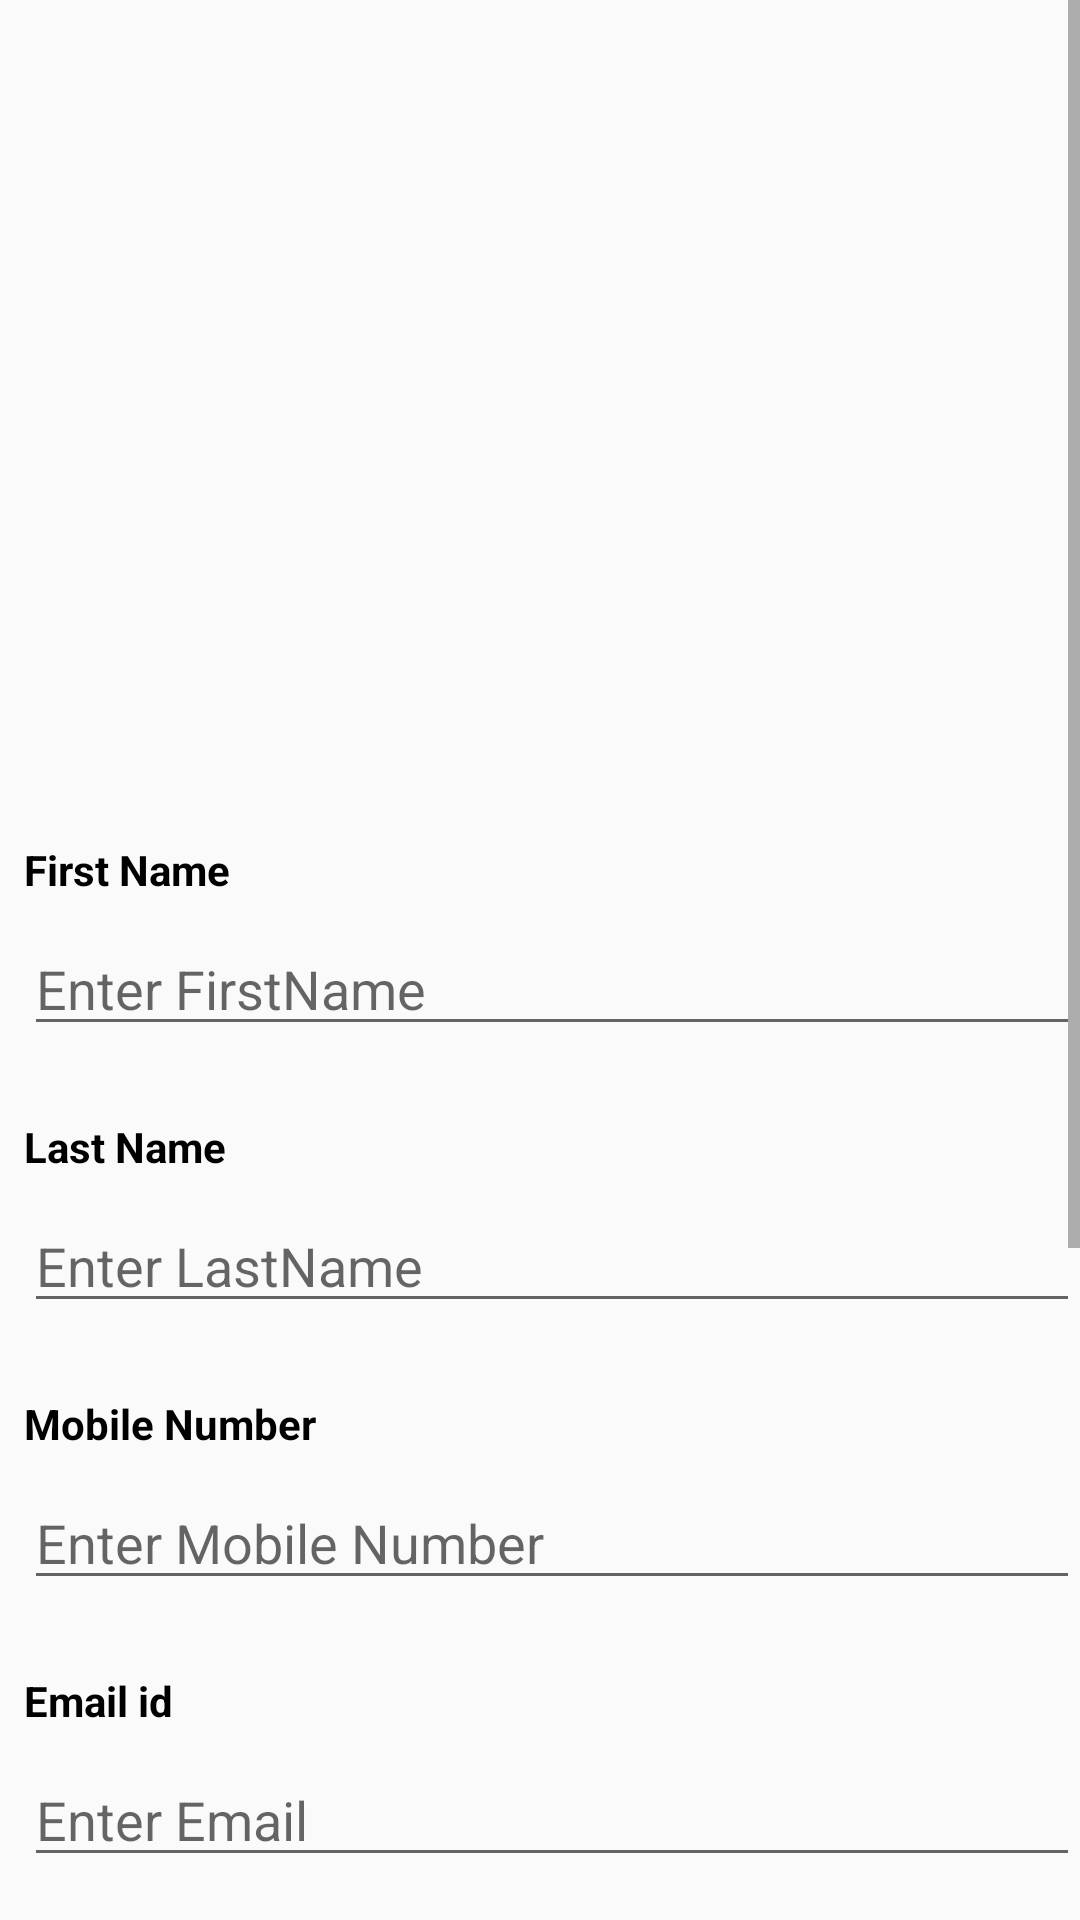

Layout XML and referenced resources for this Android screen:
<!-- AndroidManifest.xml: application theme AppTheme -->
<!-- res/layout/content_update_profile.xml -->
<?xml version="1.0" encoding="utf-8"?>
<RelativeLayout xmlns:android="http://schemas.android.com/apk/res/android"
    xmlns:app="http://schemas.android.com/apk/res-auto"
    xmlns:tools="http://schemas.android.com/tools"
    android:layout_width="match_parent"
    android:layout_height="match_parent"
    app:layout_behavior="@string/appbar_scrolling_view_behavior"
    tools:context=".activity.UpdateProfileActivity"
    android:orientation="vertical"
    tools:showIn="@layout/activity_update_profile">

    <ScrollView
        android:id="@+id/scrollView3"
        android:layout_width="match_parent"
        android:layout_height="match_parent"
        app:layout_constraintBottom_toBottomOf="parent"
        app:layout_constraintEnd_toEndOf="parent"
        app:layout_constraintStart_toStartOf="parent">

        <LinearLayout
            android:layout_width="match_parent"
            android:layout_height="match_parent"
            android:orientation="vertical">

            <LinearLayout
                android:layout_width="match_parent"
                android:layout_height="wrap_content"
                android:orientation="vertical">

                <ImageView
                    android:id="@+id/imageView5"
                    android:scaleType="fitXY"
                    android:layout_width="match_parent"
                    android:layout_height="180dp"
                    app:srcCompat="@drawable/bg_grid" />

                <ImageView
                    android:id="@+id/imageView7"
                    android:layout_width="120dp"
                    android:layout_height="120dp"
                    android:layout_gravity="center"
                    android:layout_below="@+id/imageView5"
                    android:layout_centerHorizontal="true"
                    android:layout_marginTop="-70dp"
                    app:srcCompat="@drawable/user" />

            </LinearLayout>

            <TextView
                android:id="@+id/fname_tv"
                android:layout_width="wrap_content"
                android:layout_height="wrap_content"
                android:layout_marginStart="8dp"
                android:layout_marginTop="50dp"
                android:text="First Name"
                android:textColor="@color/colorBlack"
                android:textStyle="bold"
                app:layout_constraintStart_toStartOf="parent"/>

            <EditText
                android:id="@+id/update_name"
                android:layout_width="match_parent"
                android:layout_height="wrap_content"
                android:layout_marginStart="8dp"
                android:layout_marginTop="8dp"
                android:layout_marginRight="8dp"
                android:layout_marginLeft="8dp"
                android:ems="10"
                android:inputType="textPersonName"
                android:hint="Enter FirstName"
                android:textColor="@color/colorBlack"/>

            <TextView
                android:id="@+id/lname_tv"
                android:layout_width="wrap_content"
                android:layout_height="wrap_content"
                android:layout_marginStart="8dp"
                android:layout_marginTop="24dp"
                android:text="Last Name"
                android:textColor="@color/colorBlack"
                android:textStyle="bold"
                app:layout_constraintStart_toStartOf="parent"
                app:layout_constraintTop_toBottomOf="@+id/update_name" />

            <EditText
                android:id="@+id/update_lastname"
                android:layout_width="match_parent"
                android:layout_height="wrap_content"
                android:layout_marginStart="8dp"
                android:layout_marginTop="8dp"
                android:layout_marginLeft="8dp"
                android:layout_marginRight="8dp"
                android:ems="10"
                android:textColor="@color/colorBlack"
                android:inputType="textPersonName"
                android:hint="Enter LastName"
                app:layout_constraintStart_toStartOf="parent"
                app:layout_constraintTop_toBottomOf="@+id/lname_tv" />

            <TextView
                android:id="@+id/mn_tv"
                android:layout_width="wrap_content"
                android:layout_height="wrap_content"
                android:layout_marginStart="8dp"
                android:layout_marginTop="24dp"
                android:text="Mobile Number"
                android:textColor="@color/colorBlack"
                android:textStyle="bold"
                app:layout_constraintStart_toStartOf="parent"
                app:layout_constraintTop_toBottomOf="@+id/update_lastname" />

            <EditText
                android:id="@+id/update_number"
                android:layout_width="match_parent"
                android:layout_height="wrap_content"
                android:layout_marginStart="8dp"
                android:layout_marginTop="8dp"
                android:layout_marginRight="8dp"
                android:layout_marginLeft="8dp"
                android:ems="10"
                android:maxLength="10"
                android:textColor="@color/colorBlack"
                android:inputType="number"
                android:hint="Enter Mobile Number"
                app:layout_constraintStart_toStartOf="parent"
                app:layout_constraintTop_toBottomOf="@+id/mn_tv" />

            <TextView
                android:id="@+id/email_tv"
                android:layout_width="wrap_content"
                android:layout_height="wrap_content"
                android:layout_marginStart="8dp"
                android:layout_marginTop="24dp"
                android:text="Email id"
                android:textColor="@color/colorBlack"
                android:textStyle="bold"
                app:layout_constraintStart_toStartOf="parent"
                app:layout_constraintTop_toBottomOf="@+id/update_number" />

            <EditText
                android:id="@+id/update_email"
                android:layout_width="match_parent"
                android:layout_height="wrap_content"
                android:layout_marginStart="8dp"
                android:layout_marginTop="8dp"
                android:layout_marginLeft="8dp"
                android:layout_marginRight="8dp"
                android:ems="10"
                android:textColor="@color/colorBlack"
                android:inputType="textEmailAddress"
                android:hint="Enter Email"
                app:layout_constraintStart_toStartOf="parent"
                app:layout_constraintTop_toBottomOf="@+id/update_email" />

            <TextView
                android:id="@+id/address_tv"
                android:layout_width="wrap_content"
                android:layout_height="wrap_content"
                android:layout_marginStart="8dp"
                android:layout_marginTop="24dp"
                android:text="Address"
                android:textColor="@color/colorBlack"
                android:textStyle="bold"
                app:layout_constraintStart_toStartOf="parent"
                app:layout_constraintTop_toBottomOf="@+id/update_number" />

            <EditText
                android:id="@+id/update_address"
                android:layout_width="match_parent"
                android:layout_height="wrap_content"
                android:layout_marginStart="8dp"
                android:layout_marginTop="8dp"
                android:layout_marginLeft="8dp"
                android:layout_marginRight="8dp"
                android:ems="10"
                android:textColor="@color/colorBlack"
                android:inputType="textMultiLine"
                android:hint="Enter Address"
                app:layout_constraintStart_toStartOf="parent"
                app:layout_constraintTop_toBottomOf="@+id/update_email" />

            <TextView
                android:id="@+id/city_tv"
                android:layout_width="wrap_content"
                android:layout_height="wrap_content"
                android:layout_marginStart="8dp"
                android:layout_marginTop="24dp"
                android:text="City"
                android:textColor="@color/colorBlack"
                android:textStyle="bold"
                app:layout_constraintStart_toStartOf="parent"
                app:layout_constraintTop_toBottomOf="@+id/update_address" />

            <EditText
                android:id="@+id/update_city"
                android:layout_width="match_parent"
                android:layout_height="wrap_content"
                android:layout_marginStart="8dp"
                android:layout_marginTop="8dp"
                android:layout_marginLeft="8dp"
                android:layout_marginRight="8dp"
                android:ems="10"
                android:textColor="@color/colorBlack"
                android:inputType="text"
                android:hint="Enter City"
                app:layout_constraintStart_toStartOf="parent"
                app:layout_constraintTop_toBottomOf="@+id/update_address" />

            <TextView
                android:id="@+id/pincode_tv"
                android:layout_width="wrap_content"
                android:layout_height="wrap_content"
                android:layout_marginStart="8dp"
                android:layout_marginTop="24dp"
                android:text="Pincode"
                android:textColor="@color/colorBlack"
                android:textStyle="bold"
                app:layout_constraintStart_toStartOf="parent"
                app:layout_constraintTop_toBottomOf="@+id/update_city" />

            <EditText
                android:id="@+id/update_pincode"
                android:layout_width="match_parent"
                android:layout_height="wrap_content"
                android:layout_marginStart="8dp"
                android:layout_marginTop="8dp"
                android:layout_marginLeft="8dp"
                android:layout_marginRight="8dp"
                android:ems="10"
                android:textColor="@color/colorBlack"
                android:inputType="number"
                android:hint="Enter Pincode"
                app:layout_constraintStart_toStartOf="parent"
                app:layout_constraintTop_toBottomOf="@+id/update_city" />

            <Button
                android:id="@+id/btnEditProfile"
                android:layout_width="match_parent"
                android:layout_height="wrap_content"
                android:layout_marginTop="18dp"
                android:background="@color/colorTeal"
                android:text="save"
                android:textColor="@color/colorWhite"
                android:textSize="17sp"
                android:layout_marginBottom="16dp"
                app:layout_constraintTop_toBottomOf="@+id/update_email"
                tools:layout_editor_absoluteX="117dp" />

        </LinearLayout>

    </ScrollView>

</RelativeLayout>
<!-- resources referenced by this layout -->
<resources>
  <color name="colorBlack">#000000</color>
  <color name="colorTeal">#008080</color>
  <color name="colorWhite">#ffffff</color>
  <style name="AppTheme" parent="Theme.AppCompat.Light.DarkActionBar">
          
          <item name="colorPrimary">@color/colorPrimary</item>
          <item name="colorPrimaryDark">@color/colorPrimaryDark</item>
          <item name="colorAccent">@color/colorAccent</item>
      </style>
  <color name="colorPrimary">#FFFCFB</color>
  <color name="colorPrimaryDark">#C4C2C1</color>
  <color name="colorAccent">#D81B60</color>
</resources>
